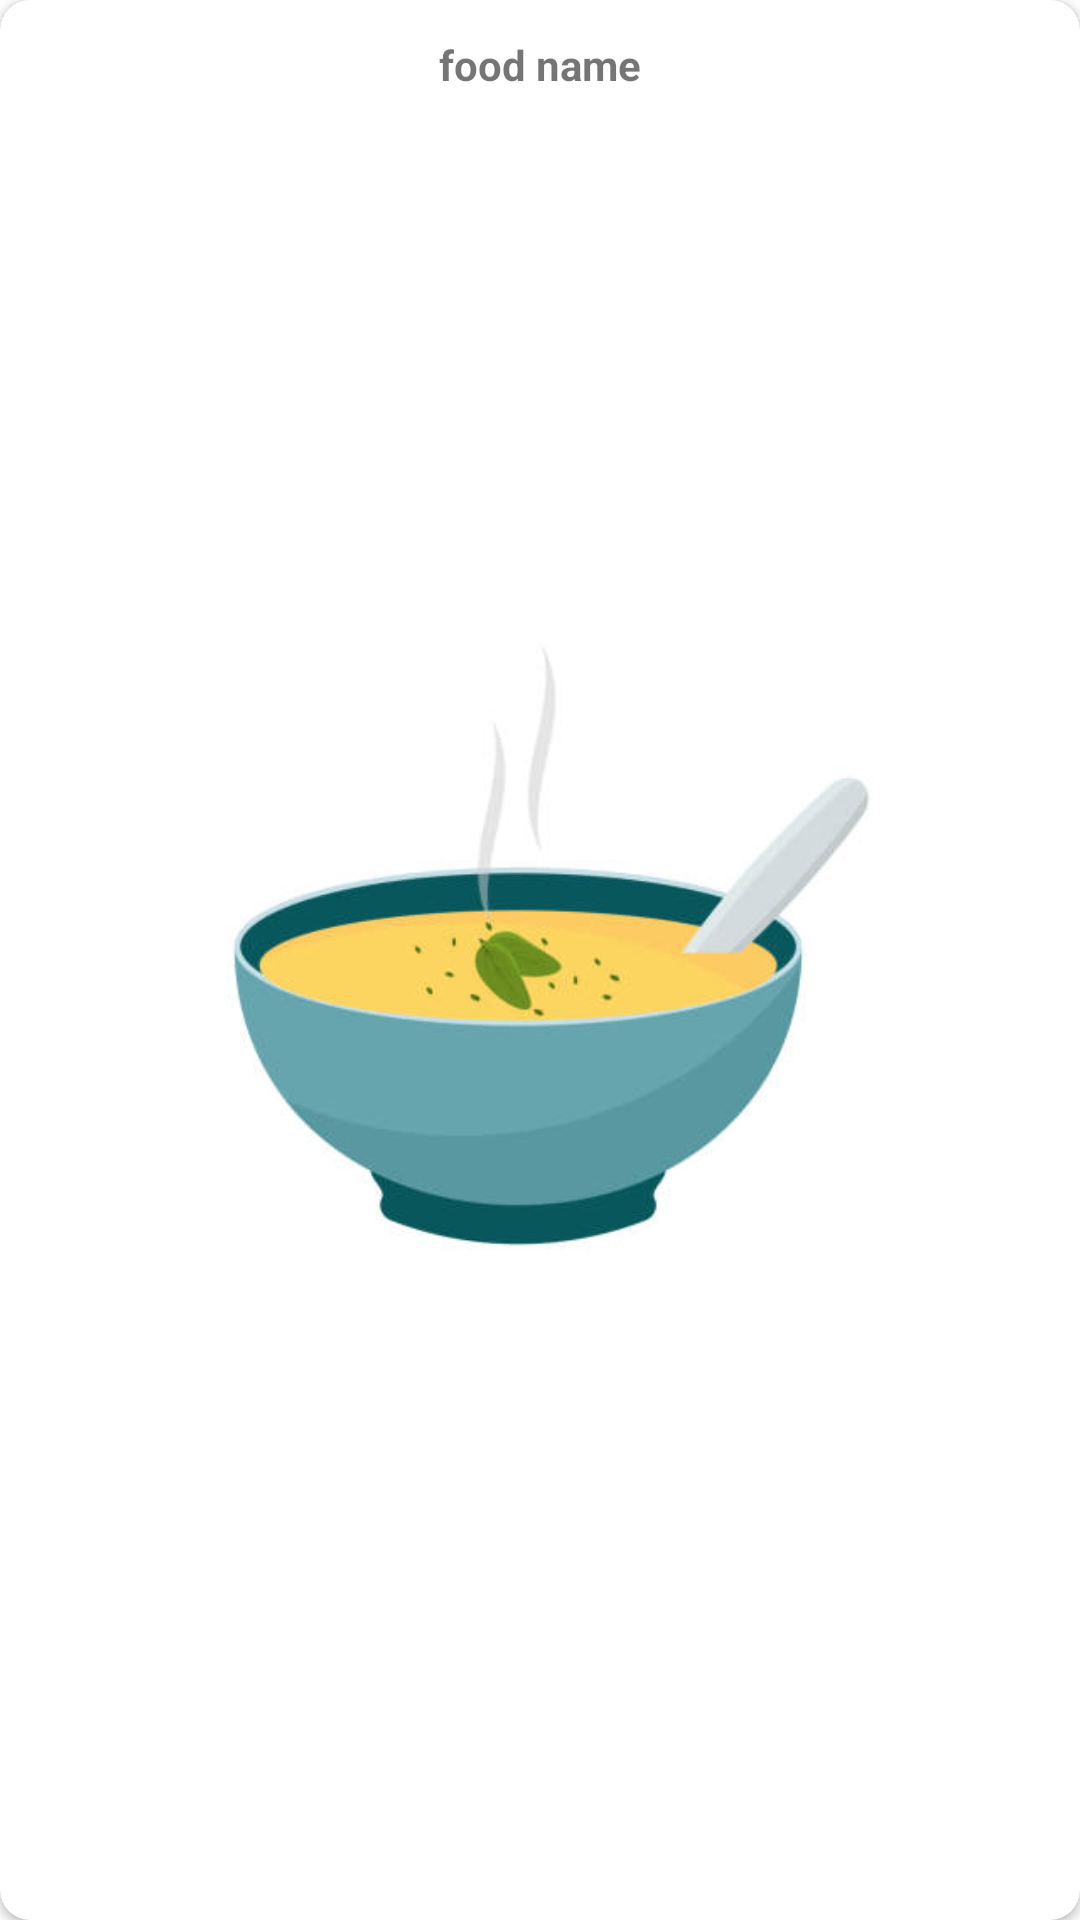

Produce the Android XML layout that renders to this screen, including the resource entries it uses.
<!-- AndroidManifest.xml: application theme Theme.FoodAppAlpha -->
<!-- res/layout/rv_similar_food_item.xml -->
<?xml version="1.0" encoding="utf-8"?>
<androidx.cardview.widget.CardView xmlns:android="http://schemas.android.com/apk/res/android"
    xmlns:app="http://schemas.android.com/apk/res-auto"
    xmlns:tools="http://schemas.android.com/tools"
    android:layout_width="130dp"
    android:layout_height="wrap_content"
    android:layout_margin="10dp"
    android:elevation="8dp"
    app:cardCornerRadius="10dp"
    app:layout_constraintDimensionRatio="1:2">

    <androidx.constraintlayout.widget.ConstraintLayout
        android:id="@+id/similarFoodContainer"
        android:layout_width="match_parent"
        android:layout_height="wrap_content"
        android:paddingStart="8dp"
        android:paddingTop="12dp"
        android:paddingEnd="8dp"
        android:paddingBottom="1dp">


        <TextView
            android:id="@+id/tvSimilarFoodName"
            android:layout_width="wrap_content"
            android:layout_height="wrap_content"
            android:ellipsize="marquee"
            android:marqueeRepeatLimit="marquee_forever"
            android:scrollHorizontally="true"
            android:singleLine="true"
            android:text="food name"
            android:textAlignment="center"
            android:textStyle="bold"
            app:layout_constraintEnd_toEndOf="parent"
            app:layout_constraintStart_toStartOf="parent"
            app:layout_constraintTop_toTopOf="parent" />

        <ImageView
            android:id="@+id/imgSimilarRecipe"
            android:layout_width="wrap_content"
            android:layout_height="wrap_content"
            app:layout_constraintEnd_toEndOf="@+id/tvSimilarFoodName"
            app:layout_constraintStart_toStartOf="@+id/tvSimilarFoodName"
            app:layout_constraintTop_toBottomOf="@+id/tvSimilarFoodName"
            android:src="@drawable/soup" />

    </androidx.constraintlayout.widget.ConstraintLayout>

</androidx.cardview.widget.CardView>
<!-- resources referenced by this layout -->
<resources>
  <!-- drawable soup: jpg bitmap (drawable, 15274 bytes) -->
  <style name="Theme.FoodAppAlpha" parent="Theme.MaterialComponents.DayNight.NoActionBar">
          
          <item name="colorPrimary">@color/light_gray</item>
          <item name="colorPrimaryVariant">@color/gray</item>
          <item name="colorOnPrimary">@color/white</item>
          
          <item name="colorSecondary">@color/teal_200</item>
          <item name="colorSecondaryVariant">@color/teal_700</item>
          <item name="colorOnSecondary">@color/black</item>
          
          <item name="android:statusBarColor">?attr/colorPrimaryVariant</item>
          
          <item name="actionOverflowButtonStyle">@style/menu_button</item>
          <item name="android:itemBackground">@color/light_gray</item>
          <item name="android:itemTextAppearance">@style/menu_color</item>
  
      </style>
  <color name="light_gray">#373737</color>
  <color name="gray">#2B2A2A</color>
  <color name="white">#FFFFFFFF</color>
  <color name="teal_200">#FF03DAC5</color>
  <color name="teal_700">#FF018786</color>
  <color name="black">#FF000000</color>
  <style name="menu_button" parent="@style/Widget.AppCompat.ActionButton.Overflow">
          <item name="android:tint">@color/yellow</item>
      </style>
  <style name="menu_color" parent="@android:style/TextAppearance.Widget.IconMenu.Item">
          <item name="android:textColor">@color/yellow</item>
      </style>
  <color name="yellow">#FFC107</color>
</resources>
